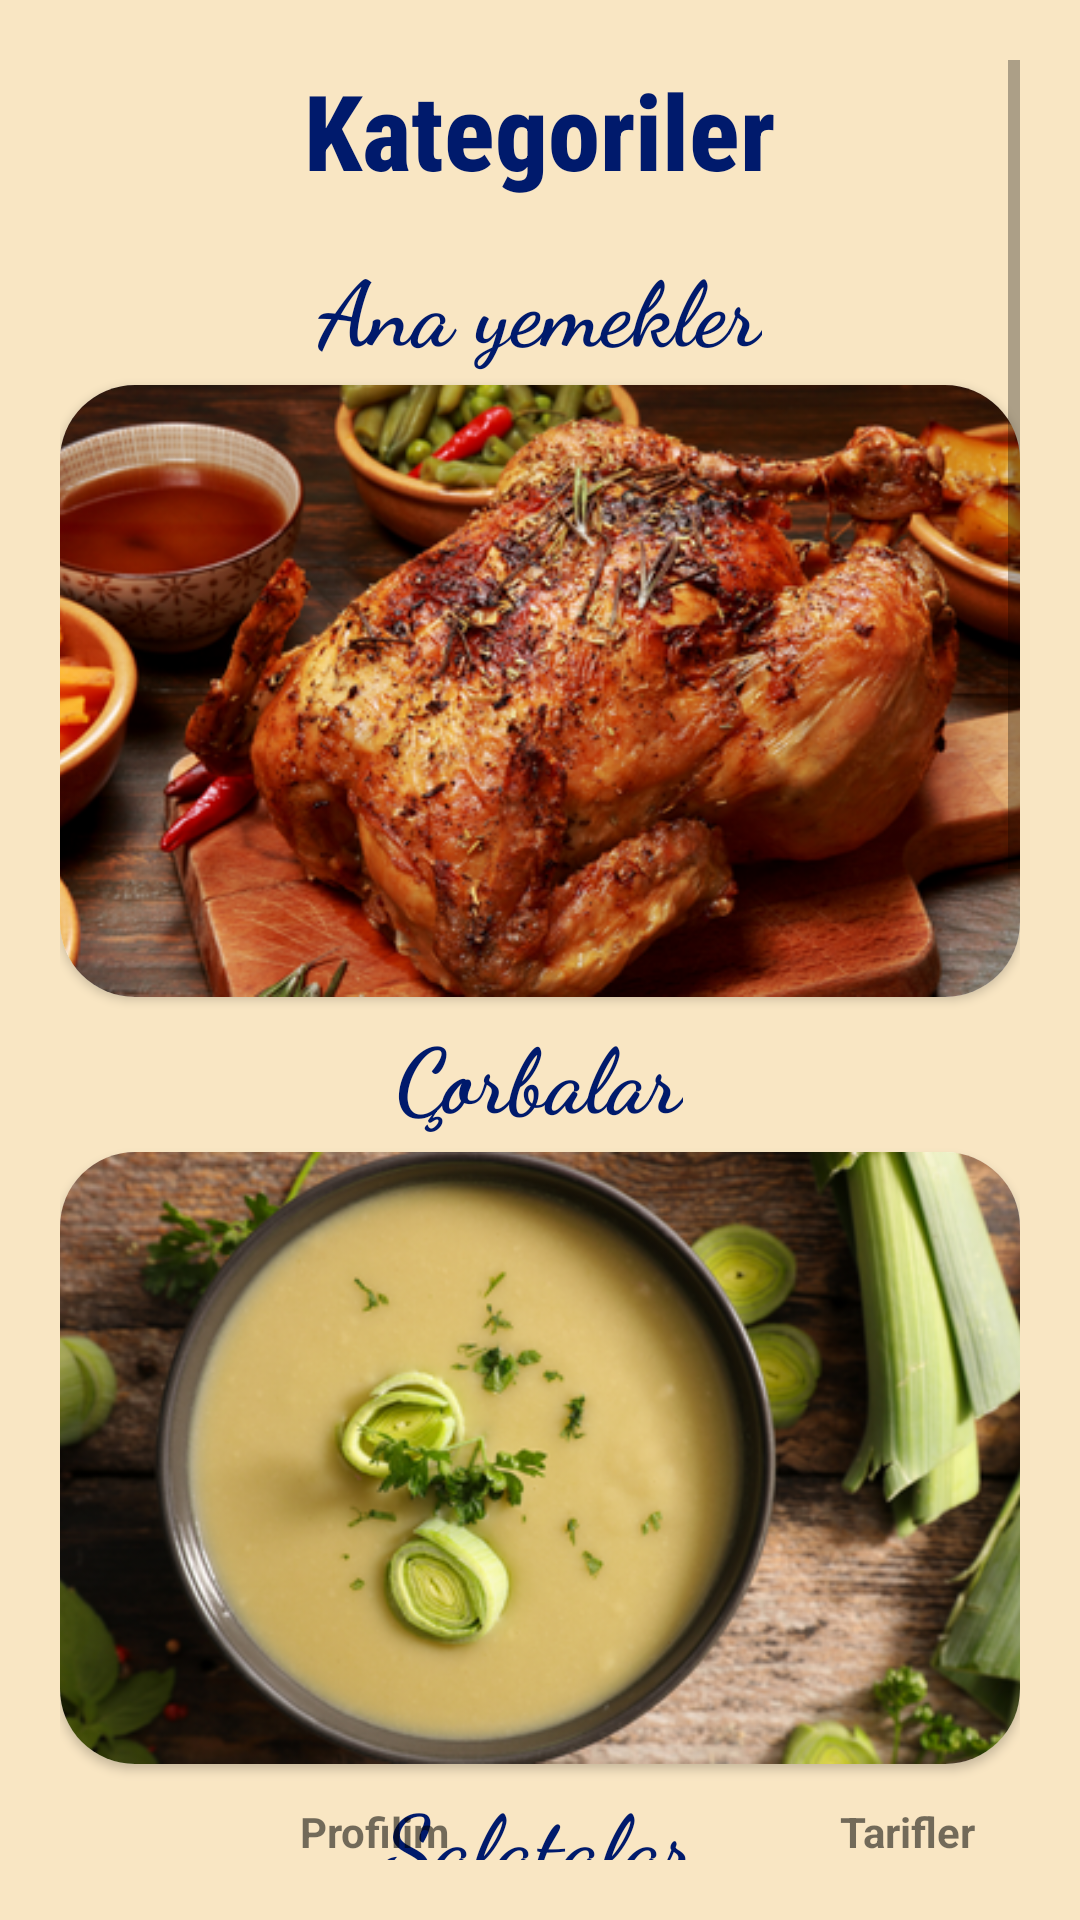

This screen was rendered from an Android layout file. Write that file and the resources it references.
<!-- AndroidManifest.xml: application theme Theme.RecipeApp -->
<!-- res/layout/activity_tarifler_sayfasi.xml -->
<?xml version="1.0" encoding="utf-8"?>
<RelativeLayout
    xmlns:android="http://schemas.android.com/apk/res/android"
    xmlns:tools="http://schemas.android.com/tools"
    xmlns:app="http://schemas.android.com/apk/res-auto"
    android:layout_width="match_parent"
    android:layout_height="match_parent"
    android:background="#F9E6C3"
    android:padding="20dp"
    tools:context=".TariflerSayfasi">


    <ScrollView
        android:layout_width="391dp"
        android:layout_height="725dp"
        tools:ignore="SpeakableTextPresentCheck">


        <LinearLayout
            android:layout_width="match_parent"
            android:layout_height="wrap_content"
            android:orientation="vertical" >

            <TextView
                android:layout_width="wrap_content"
                android:layout_height="wrap_content"
                android:layout_gravity="center"
                android:layout_marginBottom="10dp"
                android:fontFamily="sans-serif-condensed-medium"
                android:text="Kategoriler"
                android:textColor="#001A6C"
                android:textSize="35dp"
                android:textStyle="bold" />



            <TextView
                android:layout_width="wrap_content"
                android:text="Ana yemekler"
                android:textSize="30dp"
                android:fontFamily="cursive"
                android:layout_marginVertical="5dp"
                android:layout_gravity="center"
                android:textStyle="bold"
                android:textColor="#001A6C"
                android:layout_height="wrap_content"
                />

            <androidx.cardview.widget.CardView
                android:layout_width="match_parent"
                android:layout_height="match_parent"
                app:cardCornerRadius="25dp">

                <ImageView
                    android:id="@+id/anayemek"
                    android:layout_width="383dp"
                    android:layout_height="204dp"
                    android:layout_gravity="center"
                    app:srcCompat="@drawable/anayemek3" />

            </androidx.cardview.widget.CardView>



            <TextView
                android:layout_width="wrap_content"
                android:text="Çorbalar"
                android:textSize="30dp"
                android:fontFamily="cursive"
                android:layout_marginVertical="5dp"
                android:layout_gravity="center"
                android:textStyle="bold"
                android:textColor="#001A6C"
                android:layout_height="wrap_content"
                />

            <androidx.cardview.widget.CardView
                android:layout_width="match_parent"
                android:layout_height="match_parent"
                app:cardCornerRadius="25dp">

                <ImageView
                    android:id="@+id/corbalar"
                    android:layout_width="383dp"
                    android:layout_height="204dp"
                    android:layout_gravity="center"
                    app:srcCompat="@drawable/corbalar" />

            </androidx.cardview.widget.CardView>



            <TextView
                android:layout_width="wrap_content"
                android:text="Salatalar"
                android:textSize="30dp"
                android:fontFamily="cursive"
                android:layout_marginVertical="5dp"
                android:layout_gravity="center"
                android:textStyle="bold"
                android:textColor="#001A6C"
                android:layout_height="wrap_content"
                />

            <androidx.cardview.widget.CardView
                android:layout_width="match_parent"
                android:layout_height="match_parent"
                app:cardCornerRadius="25dp">

                <ImageView
                    android:id="@+id/salatalar"
                    android:layout_width="383dp"
                    android:layout_height="204dp"
                    android:layout_gravity="center"
                    app:srcCompat="@drawable/salatalar" />

            </androidx.cardview.widget.CardView>



            <TextView
                android:layout_width="wrap_content"
                android:text="Vejeteryen Yemekler"
                android:textSize="30dp"
                android:fontFamily="cursive"
                android:layout_marginVertical="5dp"
                android:layout_gravity="center"
                android:textStyle="bold"
                android:textColor="#001A6C"
                android:layout_height="wrap_content"
                />

            <androidx.cardview.widget.CardView
                android:layout_width="match_parent"
                android:layout_height="match_parent"
                app:cardCornerRadius="25dp">

                <ImageView
                    android:id="@+id/vejeteryen"
                    android:layout_width="383dp"
                    android:layout_height="204dp"
                    android:layout_gravity="center"
                    app:srcCompat="@drawable/vejeteryenyemek" />

            </androidx.cardview.widget.CardView>



            <TextView
                android:layout_width="wrap_content"
                android:text="Tatlılar"
                android:textSize="30dp"
                android:fontFamily="cursive"
                android:layout_marginVertical="5dp"
                android:layout_gravity="center"
                android:textStyle="bold"
                android:textColor="#001A6C"
                android:layout_height="wrap_content"
                />

            <androidx.cardview.widget.CardView
                android:layout_width="match_parent"
                android:layout_height="match_parent"
                app:cardCornerRadius="25dp">

                <ImageView
                    android:id="@+id/tatlilar"
                    android:layout_width="383dp"
                    android:layout_height="204dp"
                    android:layout_gravity="center"
                    app:srcCompat="@drawable/tatlilar" />

            </androidx.cardview.widget.CardView>

        </LinearLayout>

    </ScrollView>






    <ImageButton
        android:id="@+id/profilbutton"
        android:layout_width="wrap_content"
        android:layout_height="wrap_content"
        android:layout_alignParentBottom="true"
        android:layout_marginLeft="90dp"
        android:layout_marginBottom="20dp"
        android:background="@null"
        app:srcCompat="@drawable/ic_person"
        tools:ignore="SpeakableTextPresentCheck,TouchTargetSizeCheck" />

    <ImageButton
        android:id="@+id/tarifbutton"
        android:layout_width="wrap_content"
        android:layout_height="wrap_content"
        android:layout_alignParentBottom="true"
        android:layout_marginLeft="270dp"
        android:layout_marginBottom="20dp"
        android:background="@null"
        app:srcCompat="@drawable/ic_food"
        tools:ignore="SpeakableTextPresentCheck,SpeakableTextPresentCheck,TouchTargetSizeCheck" />

    <TextView
        android:id="@+id/profilimyasizi"
        android:layout_width="wrap_content"
        android:layout_height="wrap_content"
        android:layout_marginLeft="80dp"
        android:layout_alignParentBottom="true"
        android:text="Profilim"
        android:textStyle="bold" />



    <TextView
        android:id="@+id/tarifleryasizi"
        android:layout_width="wrap_content"
        android:layout_height="wrap_content"
        android:layout_marginLeft="260dp"
        android:layout_alignParentBottom="true"
        android:text="Tarifler"
        android:textStyle="bold" />

</RelativeLayout
    >
<!-- resources referenced by this layout -->
<resources>
  <!-- drawable anayemek3: png bitmap (drawable, 264462 bytes) -->
  <!-- drawable corbalar: png bitmap (drawable, 212270 bytes) -->
  <!-- drawable salatalar: png bitmap (drawable, 267067 bytes) -->
  <!-- drawable tatlilar: png bitmap (drawable, 221088 bytes) -->
  <!-- drawable vejeteryenyemek: png bitmap (drawable, 243355 bytes) -->
  <style name="Theme.RecipeApp" parent="Theme.MaterialComponents.DayNight.NoActionBar">
          
          <item name="colorPrimary">@color/purple_500</item>
          <item name="colorPrimaryVariant">@color/black</item>
          <item name="colorOnPrimary">@color/white</item>
          
          <item name="colorSecondary">@color/teal_200</item>
          <item name="colorSecondaryVariant">@color/teal_700</item>
          <item name="colorOnSecondary">@color/black</item>
          
          <item name="android:statusBarColor">?attr/colorPrimaryVariant</item>
          
      </style>
  <!-- not gathered from this repository: default colours our renderer supplied (Android Studio template values) -->
  <color name="purple_500">#FF6200EE</color>
  <color name="teal_200">#FF03DAC5</color>
  <color name="teal_700">#FF018786</color>
  <color name="black">#FF000000</color>
  <color name="white">#FFFFFFFF</color>
</resources>
